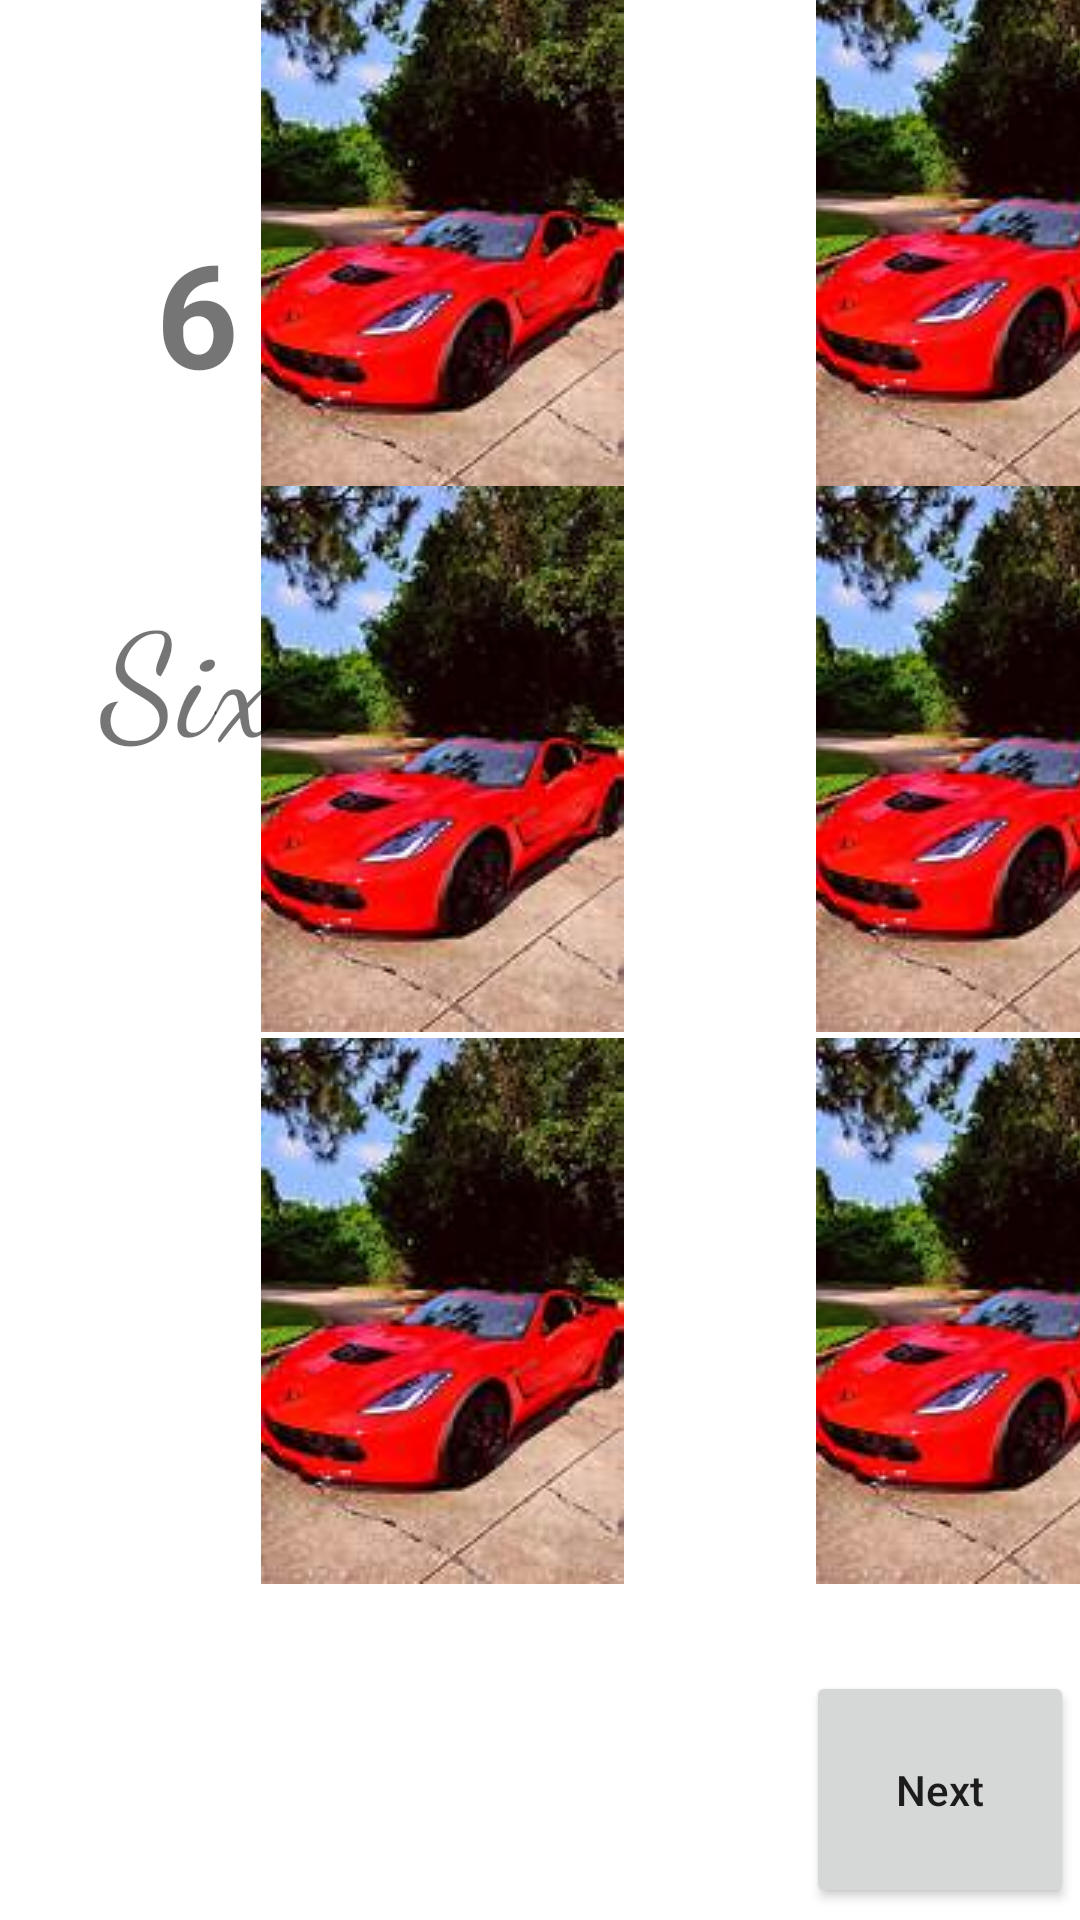

Reconstruct the res/layout file that produces this screen, plus the resources it refers to.
<!-- AndroidManifest.xml: application theme Theme.Assignment2SMD -->
<!-- res/layout/activity_main7.xml -->
<?xml version="1.0" encoding="utf-8"?>
<androidx.constraintlayout.widget.ConstraintLayout xmlns:android="http://schemas.android.com/apk/res/android"
    xmlns:app="http://schemas.android.com/apk/res-auto"
    xmlns:tools="http://schemas.android.com/tools"
    android:layout_width="match_parent"
    android:layout_height="match_parent"
    tools:context=".MainActivity6">

    <ImageView
        android:id="@+id/imageView"
        android:layout_width="wrap_content"
        android:layout_height="wrap_content"
        android:layout_marginStart="272dp"
        android:layout_marginBottom="476dp"
        android:scaleType="center"
        android:src="@drawable/car2"
        app:layout_constraintBottom_toBottomOf="parent"
        app:layout_constraintStart_toStartOf="parent" />

    <ImageView
        android:id="@+id/imageView1"
        android:layout_width="wrap_content"
        android:layout_height="wrap_content"
        android:layout_marginEnd="152dp"
        android:layout_marginBottom="472dp"
        android:scaleType="center"
        android:src="@drawable/car2"
        app:layout_constraintBottom_toBottomOf="parent"
        app:layout_constraintEnd_toEndOf="parent"
        app:layout_constraintHorizontal_bias="1.0"
        app:layout_constraintStart_toStartOf="parent" />

    <ImageView
        android:id="@+id/imageView3"
        android:layout_width="wrap_content"
        android:layout_height="wrap_content"
        android:layout_marginEnd="152dp"
        android:layout_marginBottom="296dp"
        android:scaleType="center"
        android:src="@drawable/car2"
        app:layout_constraintBottom_toBottomOf="parent"
        app:layout_constraintEnd_toEndOf="parent"
        app:layout_constraintHorizontal_bias="1.0"
        app:layout_constraintStart_toStartOf="parent" />

    <ImageView
        android:id="@+id/imageView5"
        android:layout_width="wrap_content"
        android:layout_height="wrap_content"
        android:layout_marginStart="272dp"
        android:layout_marginBottom="296dp"
        android:scaleType="center"
        android:src="@drawable/car2"
        app:layout_constraintBottom_toBottomOf="parent"
        app:layout_constraintStart_toStartOf="parent" />

    <ImageView
        android:id="@+id/imageView4"
        android:layout_width="wrap_content"
        android:layout_height="wrap_content"
        android:layout_marginEnd="152dp"
        android:layout_marginBottom="112dp"
        android:scaleType="center"
        android:src="@drawable/car2"
        app:layout_constraintBottom_toBottomOf="parent"
        app:layout_constraintEnd_toEndOf="parent"
        app:layout_constraintHorizontal_bias="1.0"
        app:layout_constraintRight_toRightOf="@id/imageView3"
        app:layout_constraintStart_toStartOf="parent" />


    <ImageView
        android:id="@+id/imageView6"
        android:layout_width="wrap_content"
        android:layout_height="wrap_content"
        android:layout_marginStart="272dp"
        android:layout_marginBottom="112dp"
        android:scaleType="center"
        android:src="@drawable/car2"
        app:layout_constraintBottom_toBottomOf="parent"
        app:layout_constraintStart_toStartOf="parent" />

    <TextView
        android:id="@+id/Six"
        android:layout_width="125dp"
        android:layout_height="0dp"
        android:layout_marginTop="192dp"
        android:fontFamily="cursive"
        android:gravity="center_horizontal"
        android:text="Six"
        android:textAlignment="center"
        android:textSize="48sp"
        app:layout_constraintEnd_toEndOf="parent"
        app:layout_constraintHorizontal_bias="0.0"
        app:layout_constraintStart_toStartOf="parent"
        app:layout_constraintTop_toTopOf="parent" />

    <TextView
        android:id="@+id/text"
        android:layout_width="wrap_content"
        android:layout_height="wrap_content"
        android:layout_marginLeft="52dp"
        android:layout_marginTop="72dp"
        android:text="6"
        android:textSize="48sp"
        android:textStyle="bold"
        app:layout_constraintLeft_toLeftOf="parent"
        app:layout_constraintTop_toTopOf="parent" />

    <Button
        android:id="@+id/button2"
        android:layout_width="wrap_content"
        android:layout_height="wrap_content"
        android:layout_marginBottom="4dp"
        android:onClick="GoToNextPage"
        android:padding="30dp"
        android:text="Next"
        android:textAllCaps="false"
        app:layout_constraintBottom_toBottomOf="parent"
        app:layout_constraintHorizontal_bias="0.993"
        app:layout_constraintLeft_toLeftOf="parent"
        app:layout_constraintRight_toRightOf="parent" />
</androidx.constraintlayout.widget.ConstraintLayout>
<!-- resources referenced by this layout -->
<resources>
  <!-- drawable car2: jpg bitmap (drawable, 6951 bytes) -->
  <style name="Theme.Assignment2SMD" parent="Theme.MaterialComponents.DayNight.DarkActionBar">
          
          <item name="colorPrimary">@color/purple_500</item>
          <item name="colorPrimaryVariant">@color/purple_700</item>
          <item name="colorOnPrimary">@color/white</item>
          
          <item name="colorSecondary">@color/teal_200</item>
          <item name="colorSecondaryVariant">@color/teal_700</item>
          <item name="colorOnSecondary">@color/black</item>
          
          <item name="android:statusBarColor" tools:targetApi="l">?attr/colorPrimaryVariant</item>
          
      </style>
  <!-- not gathered from this repository: default colours our renderer supplied (Android Studio template values) -->
  <color name="purple_500">#FF6200EE</color>
  <color name="purple_700">#FF3700B3</color>
  <color name="teal_200">#FF03DAC5</color>
  <color name="teal_700">#FF018786</color>
  <color name="black">#FF000000</color>
  <color name="white">#FFFFFFFF</color>
</resources>
